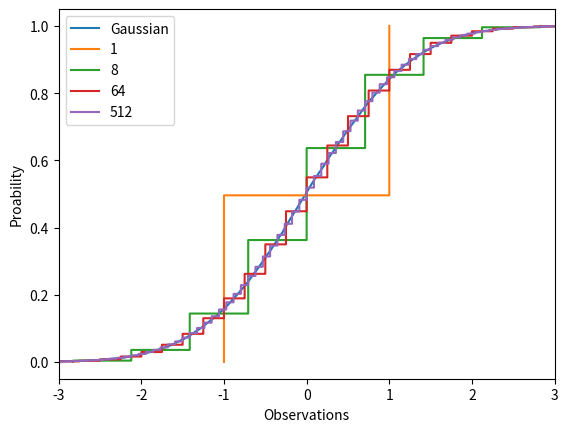

Generate this figure with matplotlib:
#part a 
import matplotlib.pyplot as plt
import numpy as np

#

n=40000
Z=np.random.randn(n)
plt.step(sorted(Z), np.arange(1,n+1)/float(n),label="Gaussian")
# plt.xlim(-3,3)
# plt.xlabel("Observations")
# plt.ylabel("Proability")
# plt.show()

#part b 
k_values = [1, 8, 64, 512]
for k in k_values:
    Zk = np.sum(np.sign(np.random.randn(n, k)) * np.sqrt(1./k), axis=1)

    # Calculate empirical CDF for every Zk values 
    FZk = np.arange(1, n+1) / float(n)

    # Plot the empirical CDF
    plt.step(sorted(Zk), FZk, label= k)

plt.xlim(-3,3)
plt.xlabel("Observations")
plt.ylabel("Proability")
plt.legend()
plt.show()
